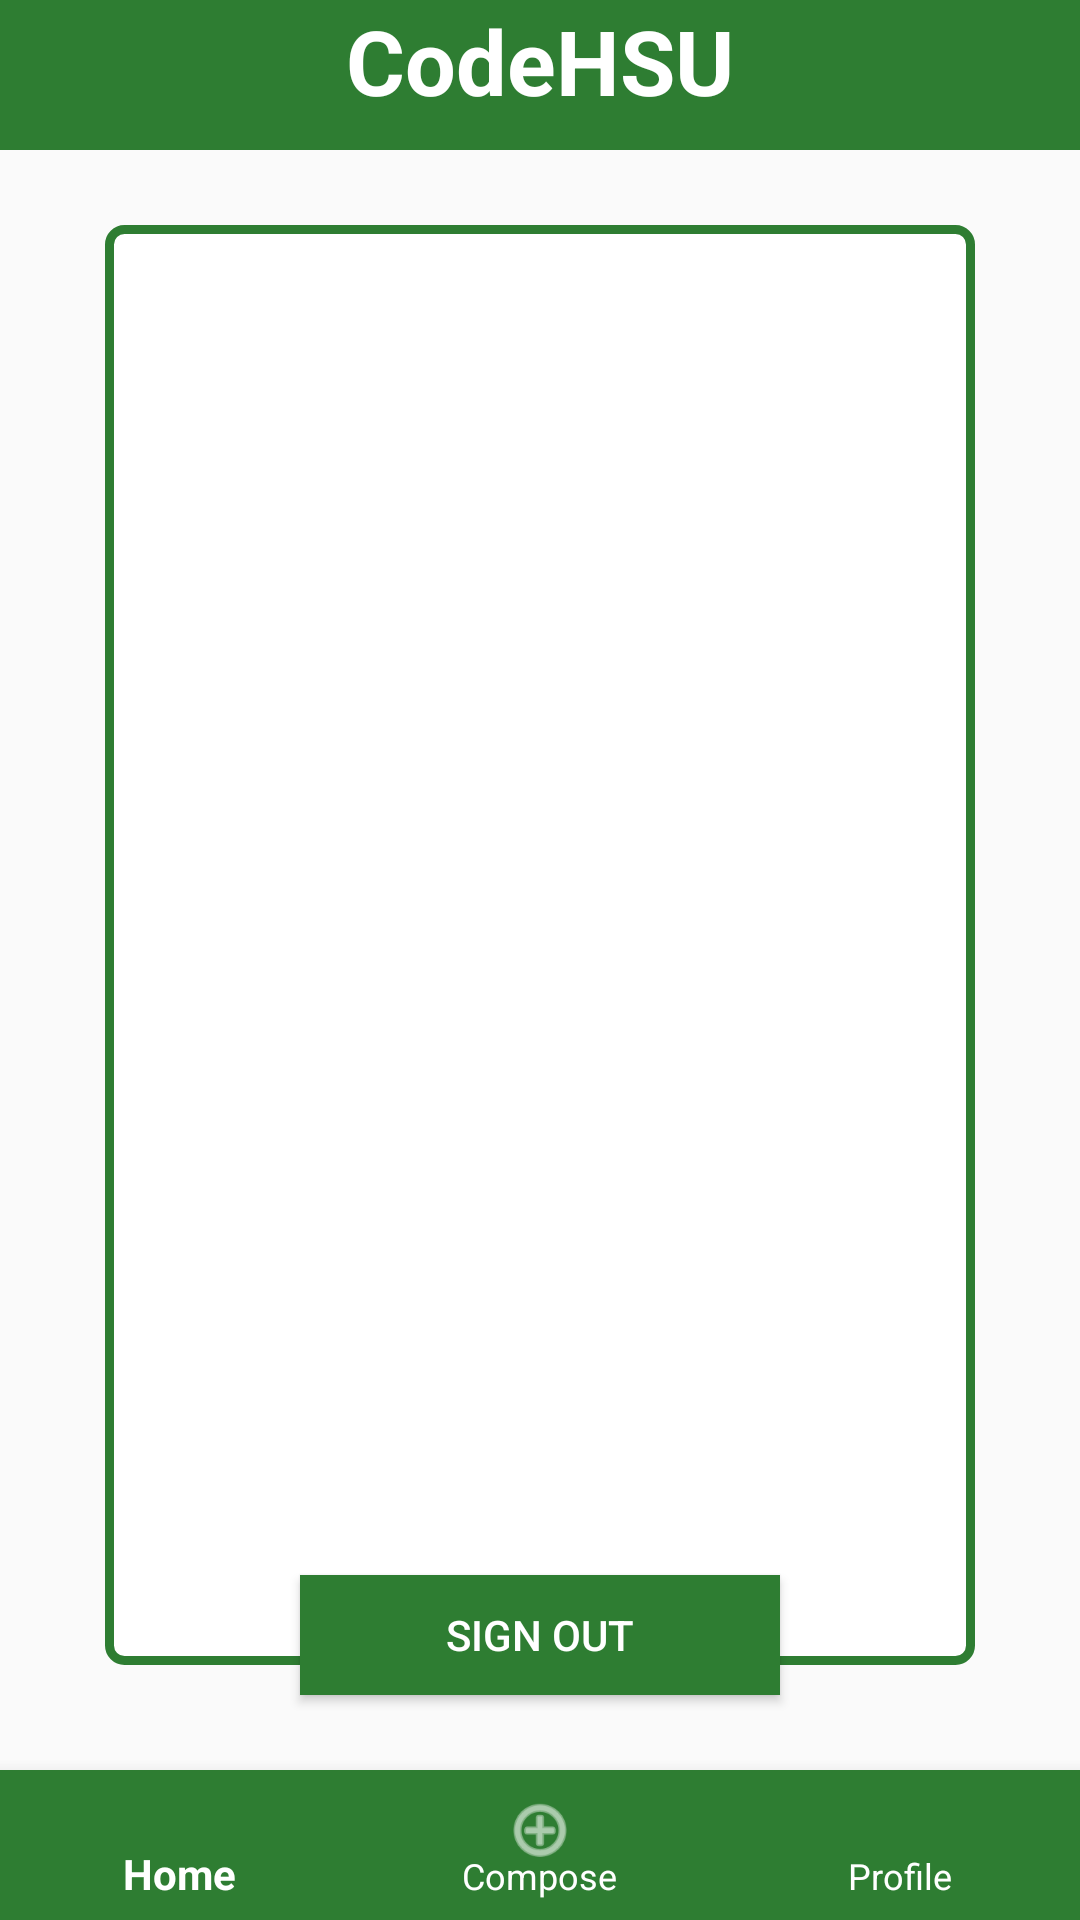

This screen was rendered from an Android layout file. Write that file and the resources it references.
<!-- AndroidManifest.xml: application theme AppTheme -->
<!-- res/layout/activity_profile.xml -->
<?xml version="1.0" encoding="utf-8"?>
<android.support.constraint.ConstraintLayout xmlns:android="http://schemas.android.com/apk/res/android"
    xmlns:app="http://schemas.android.com/apk/res-auto"
    xmlns:tools="http://schemas.android.com/tools"
    android:layout_width="match_parent"
    android:layout_height="match_parent"
    tools:context=".ProfileActivity">

    <TextView
        android:layout_width="match_parent"
        android:layout_height="50dp"
        android:background="#2e7d32"
        android:text="@string/codehsu"
        android:textAlignment="center"
        android:textColor="#ffffff"
        android:textSize="30sp"
        android:textStyle="bold"
        app:layout_constraintTop_toTopOf="parent" />

    <android.support.constraint.ConstraintLayout xmlns:android="http://schemas.android.com/apk/res/android"
        xmlns:app="http://schemas.android.com/apk/res-auto"
        xmlns:tools="http://schemas.android.com/tools"
        android:layout_width="match_parent"
        android:layout_height="match_parent"
        android:layout_marginLeft="35dp"
        android:layout_marginTop="75dp"
        android:layout_marginRight="35dp"
        android:layout_marginBottom="85dp"
        android:background="@drawable/layout_border"
        android:paddingLeft="15dp"
        android:paddingRight="15dp"
        tools:context=".ProfileActivity">

        <TextView
            android:id="@+id/tvName"
            android:layout_width="match_parent"
            android:layout_height="wrap_content"
            android:layout_marginTop="16dp"
            android:paddingBottom="16dp"
            android:textSize="36sp"
            app:layout_constraintEnd_toEndOf="parent"
            app:layout_constraintStart_toStartOf="parent"
            app:layout_constraintTop_toTopOf="parent"
            android:textAlignment="center" />

        <TextView
            android:id="@+id/tvAddress"
            android:layout_width="match_parent"
            android:layout_height="wrap_content"
            android:paddingBottom="5dp"
            android:textSize="20sp"
            android:layout_marginEnd="20dp"
            app:layout_constraintTop_toBottomOf="@id/tvName" />

        <TextView
            android:id="@+id/tvEmail"
            android:layout_width="match_parent"
            android:layout_height="wrap_content"
            android:paddingBottom="5dp"
            android:textSize="20sp"
            app:layout_constraintTop_toBottomOf="@id/tvAddress" />

        <TextView
            android:id="@+id/tvPhone"
            android:layout_width="match_parent"
            android:layout_height="wrap_content"
            android:paddingBottom="5dp"
            android:textSize="20sp"
            app:layout_constraintTop_toBottomOf="@id/tvEmail" />

        <TextView
            android:id="@+id/tvBio"
            android:layout_width="match_parent"
            android:layout_height="wrap_content"
            android:textSize="20sp"
            app:layout_constraintTop_toBottomOf="@id/tvPhone" />

    </android.support.constraint.ConstraintLayout>

    <Button
        android:id="@+id/btnLogout"
        android:layout_width="match_parent"
        android:layout_height="40dp"
        android:layout_marginStart="100dp"
        android:layout_marginEnd="100dp"
        android:layout_marginBottom="75dp"
        android:background="#2e7d32"
        android:text="@string/sign_out"
        android:textColor="#FFFFFF"
        app:layout_constraintBottom_toBottomOf="parent"
        app:layout_constraintEnd_toEndOf="parent"
        app:layout_constraintStart_toStartOf="parent" />

    <android.support.design.widget.BottomNavigationView
        android:id="@+id/bottom_navigation_profile"
        android:layout_width="match_parent"
        android:layout_height="50dp"
        android:background="#2e7d32"
        app:itemIconTint="#ffffff"
        app:itemTextColor="#ffffff"
        app:layout_constraintBottom_toBottomOf="parent"
        app:menu="@menu/menu_bottom_navigation" />

</android.support.constraint.ConstraintLayout>
<!-- resources referenced by this layout -->
<resources>
  <!-- drawable layout_border (drawable) -->
  <?xml version="1.0" encoding="UTF-8"?>
  <shape xmlns:android="http://schemas.android.com/apk/res/android">
      <solid android:color="#ffffff"/>
      <stroke android:width="3dip" android:color="#2e7d32" />
      <corners android:radius="5dip"/>
      <padding android:left="0dip" android:top="0dip" android:right="0dip" android:bottom="0dip" />
  </shape>
  <string name="codehsu">CodeHSU</string>
  <string name="sign_out">Sign Out</string>
  <style name="AppTheme" parent="Theme.AppCompat.Light.NoActionBar">
          
          <item name="colorPrimary">@color/colorPrimary</item>
          <item name="colorPrimaryDark">@color/colorPrimaryDark</item>
          <item name="colorAccent">@color/colorAccent</item>
      </style>
  <color name="colorPrimary">#2e7d32</color>
  <color name="colorPrimaryDark">#005005</color>
  <color name="colorAccent">#fbc02d</color>
</resources>
